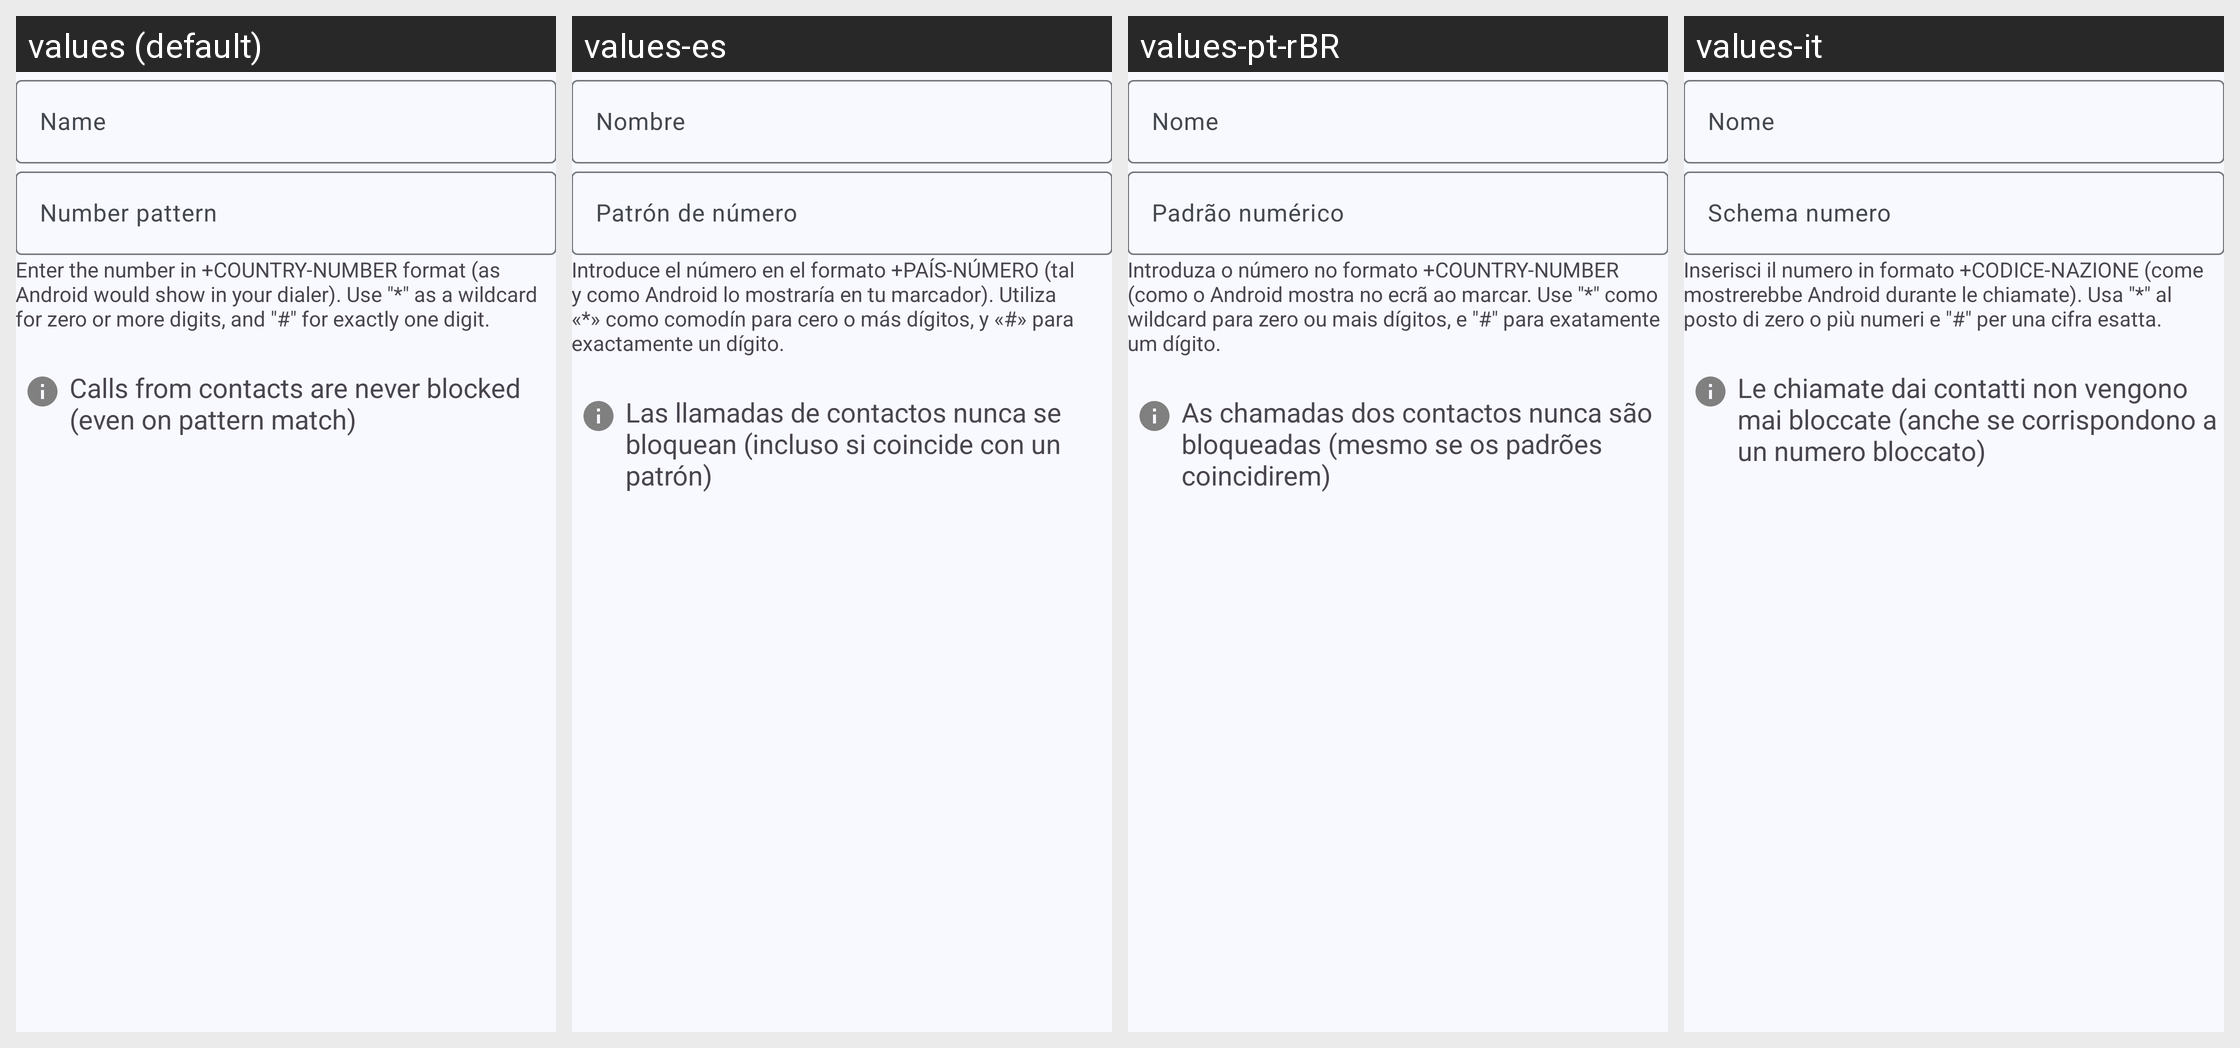

The Android screen above is rendered under several locales of the same app. Produce the string resources it draws, with the default and per-locale values.
Android screen res/layout/activity_edit_blacklist_item.xml rendered under 4 locales, left to right: values (default), values-es, values-pt-rBR, values-it. Device: Nexus 5 (rendered at 1080×1920; each locale shown at half size, 540×960, under a caption strip naming it); theme AppTheme.
Other locales in the repository, not shown: values-ar, values-ca, values-de, values-el, values-eo, values-fi, values-fr, values-gl, values-he, values-hr, values-nb-rNO, values-nl, values-pl, values-pt, values-ru, values-sl, values-sv, values-ta, values-tr, values-uk, values-vi, values-zh-rCN, values-zh-rTW.
Strings drawn on this screen, with the default value and each locale's value (text and hints the layout hard-codes, and strings that could not be matched under every locale, appear in the picture but are not listed):

edit_blacklist_item_name
  values: Name
  values-es: Nombre
  values-pt-rBR: Nome
  values-it: Nome

edit_blacklist_item_number_pattern
  values: Number pattern
  values-es: Patrón de número
  values-pt-rBR: Padrão numérico
  values-it: Schema numero
